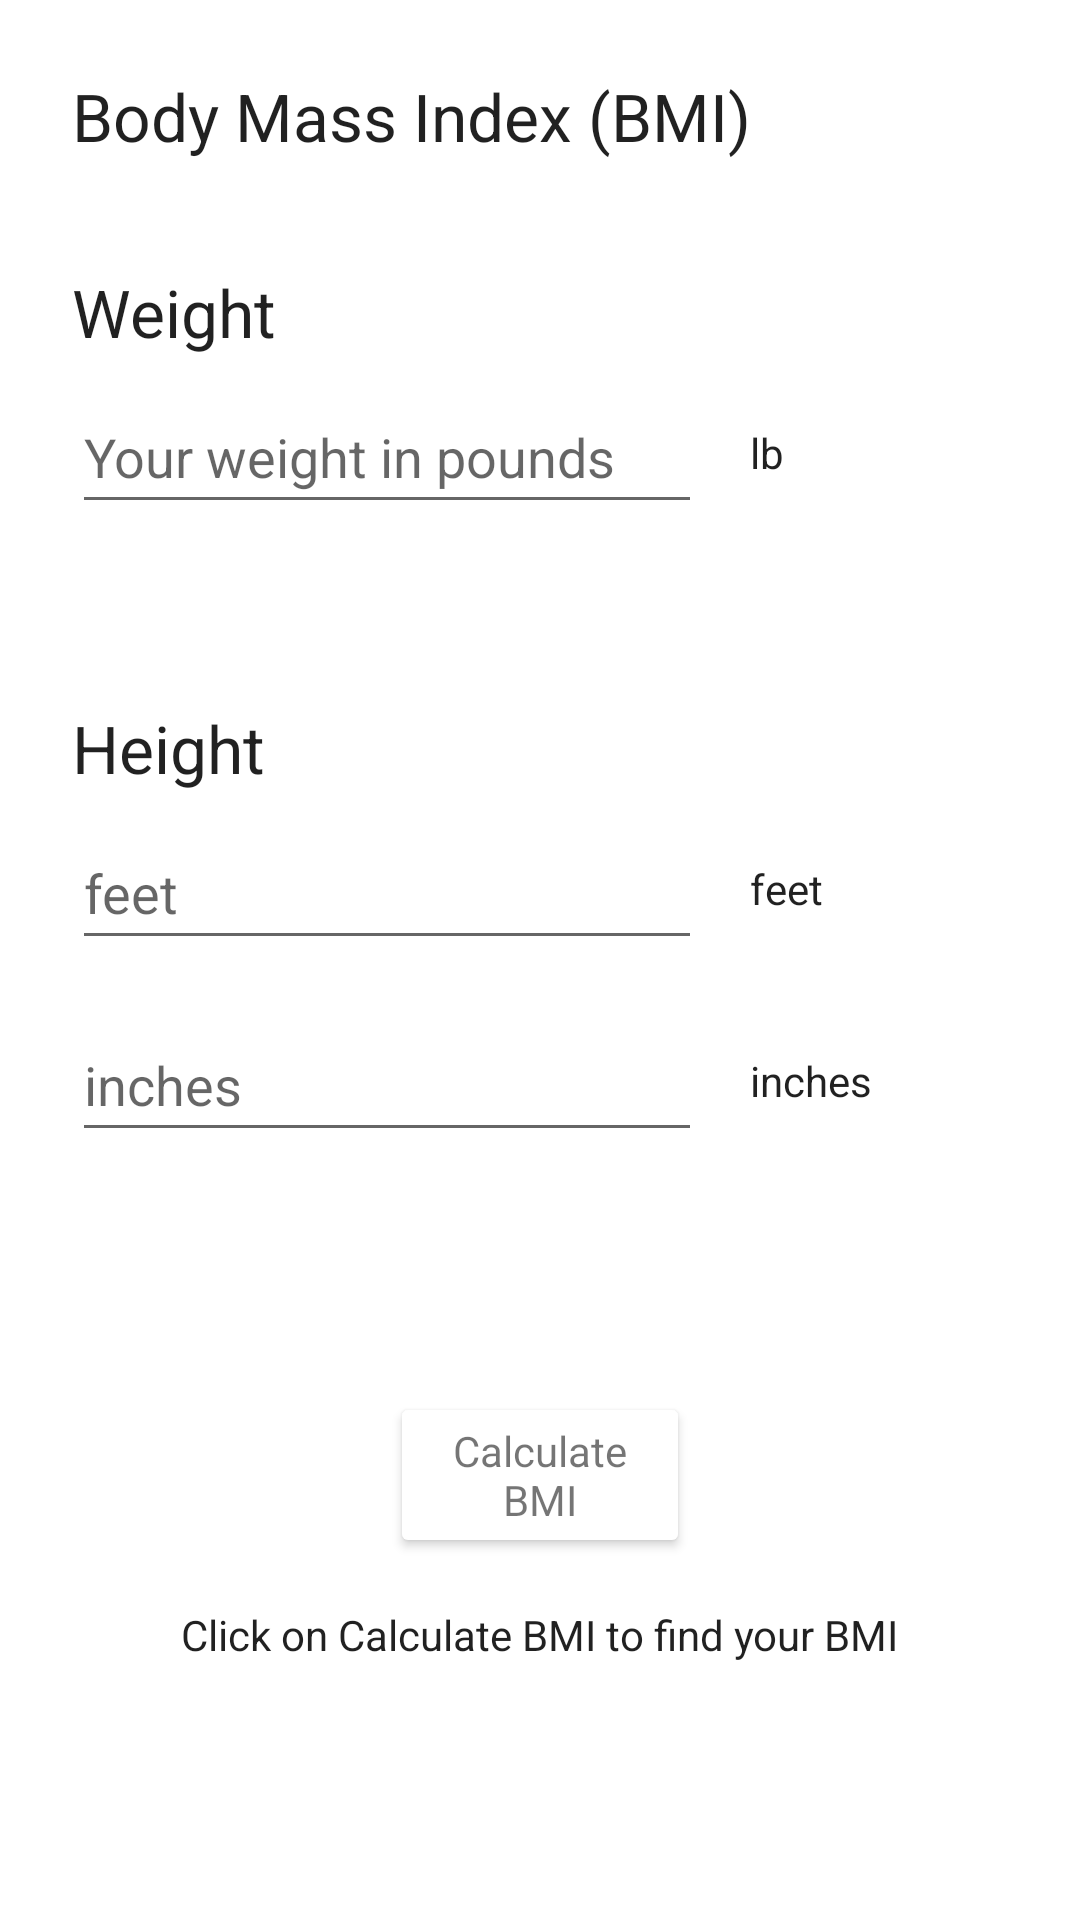

Write the Android layout XML for this screen, with the resource values it uses.
<!-- AndroidManifest.xml: application theme Theme.InClassAssignments -->
<!-- res/layout/activity_in_class01.xml -->
<?xml version="1.0" encoding="utf-8"?>
<androidx.constraintlayout.widget.ConstraintLayout xmlns:android="http://schemas.android.com/apk/res/android"
    xmlns:app="http://schemas.android.com/apk/res-auto"
    xmlns:tools="http://schemas.android.com/tools"
    android:id="@+id/textFieldWeight"
    android:layout_width="match_parent"
    android:layout_height="match_parent"
    tools:context=".InClass01">

    <TextView
        android:id="@+id/textView"
        android:layout_width="wrap_content"
        android:layout_height="wrap_content"
        android:layout_marginStart="24dp"
        android:layout_marginTop="24dp"
        android:text="Body Mass Index (BMI)"
        android:textAppearance="@style/TextAppearance.AppCompat.Large"
        app:layout_constraintStart_toStartOf="parent"
        app:layout_constraintTop_toTopOf="parent" />

    <TextView
        android:id="@+id/textView2"
        android:layout_width="wrap_content"
        android:layout_height="wrap_content"
        android:layout_marginTop="36dp"
        android:text="Weight"
        android:textAppearance="@style/TextAppearance.AppCompat.Large"
        app:layout_constraintStart_toStartOf="@+id/textView"
        app:layout_constraintTop_toBottomOf="@+id/textView" />

    <EditText
        android:id="@+id/editTextWeight"
        style="@style/Widget.AppCompat.AutoCompleteTextView"
        android:layout_width="wrap_content"
        android:layout_height="wrap_content"
        android:layout_marginTop="8dp"
        android:ems="10"
        android:hint="Your weight in pounds"
        android:inputType="none|numberSigned|number|numberDecimal"
        android:minHeight="48dp"
        app:layout_constraintStart_toStartOf="@+id/textView2"
        app:layout_constraintTop_toBottomOf="@+id/textView2" />

    <TextView
        android:id="@+id/units_lb"
        android:layout_width="wrap_content"
        android:layout_height="wrap_content"
        android:layout_marginStart="16dp"
        android:text="lb"
        android:textAppearance="@style/TextAppearance.AppCompat.Body1"
        app:layout_constraintBottom_toBottomOf="@+id/editTextWeight"
        app:layout_constraintStart_toEndOf="@+id/editTextWeight"
        app:layout_constraintTop_toTopOf="@+id/editTextWeight" />

    <TextView
        android:id="@+id/textView4"
        android:layout_width="wrap_content"
        android:layout_height="wrap_content"
        android:layout_marginTop="60dp"
        android:text="Height"
        android:textAppearance="@style/TextAppearance.AppCompat.Large"
        app:layout_constraintStart_toStartOf="@+id/editTextWeight"
        app:layout_constraintTop_toBottomOf="@+id/editTextWeight" />

    <EditText
        android:id="@+id/editTextFeet"
        android:layout_width="wrap_content"
        android:layout_height="wrap_content"
        android:layout_marginTop="8dp"
        android:ems="10"
        android:hint="feet"
        android:inputType="none|numberSigned|numberDecimal"
        android:minHeight="48dp"
        app:layout_constraintStart_toStartOf="@+id/textView4"
        app:layout_constraintTop_toBottomOf="@+id/textView4" />

    <EditText
        android:id="@+id/editTextInches"
        android:layout_width="wrap_content"
        android:layout_height="wrap_content"
        android:layout_marginTop="16dp"
        android:ems="10"
        android:hint="inches"
        android:inputType="numberSigned|numberDecimal"
        android:minHeight="48dp"
        app:layout_constraintStart_toStartOf="@+id/editTextFeet"
        app:layout_constraintTop_toBottomOf="@+id/editTextFeet" />

    <TextView
        android:id="@+id/units_feet"
        android:layout_width="wrap_content"
        android:layout_height="wrap_content"
        android:layout_marginStart="16dp"
        android:text="feet"
        android:textAppearance="@style/TextAppearance.AppCompat.Body1"
        app:layout_constraintBottom_toBottomOf="@+id/editTextFeet"
        app:layout_constraintStart_toEndOf="@+id/editTextFeet"
        app:layout_constraintTop_toTopOf="@+id/editTextFeet" />

    <TextView
        android:id="@+id/units_inches"
        android:layout_width="wrap_content"
        android:layout_height="wrap_content"
        android:layout_marginStart="16dp"
        android:text="inches"
        android:textAppearance="@style/TextAppearance.AppCompat.Body1"
        app:layout_constraintBottom_toBottomOf="@+id/editTextInches"
        app:layout_constraintStart_toEndOf="@+id/editTextInches"
        app:layout_constraintTop_toTopOf="@+id/editTextInches" />

    <Button
        android:id="@+id/buttonCalculateBMI"
        style="@style/Widget.AppCompat.Button"
        android:layout_width="0dp"
        android:layout_height="wrap_content"
        android:layout_marginStart="130dp"
        android:layout_marginTop="80dp"
        android:layout_marginEnd="130dp"
        android:backgroundTint="#FFFFFF"
        android:text="@string/buttonCalculateBmiText"
        android:textAppearance="@style/TextAppearance.AppCompat.Small"
        app:iconTint="#FFFFFF"
        app:layout_constraintEnd_toEndOf="parent"
        app:layout_constraintHorizontal_bias="1.0"
        app:layout_constraintStart_toStartOf="parent"
        app:layout_constraintTop_toBottomOf="@+id/editTextInches" />

    <TextView
        android:id="@+id/resultsText"
        android:layout_width="wrap_content"
        android:layout_height="wrap_content"
        android:layout_marginTop="16dp"
        android:text="Click on Calculate BMI to find your BMI"
        android:textAppearance="@style/TextAppearance.AppCompat.Body1"
        app:layout_constraintEnd_toEndOf="@+id/buttonCalculateBMI"
        app:layout_constraintStart_toStartOf="@+id/buttonCalculateBMI"
        app:layout_constraintTop_toBottomOf="@+id/buttonCalculateBMI" />

</androidx.constraintlayout.widget.ConstraintLayout>
<!-- resources referenced by this layout -->
<resources>
  <string name="buttonCalculateBmiText">Calculate BMI</string>
  <style name="Theme.InClassAssignments" parent="Theme.MaterialComponents.DayNight.DarkActionBar">
          
          <item name="colorPrimary">@color/purple_500</item>
          <item name="colorPrimaryVariant">@color/purple_700</item>
          <item name="colorOnPrimary">@color/white</item>
          
          <item name="colorSecondary">@color/teal_200</item>
          <item name="colorSecondaryVariant">@color/teal_700</item>
          <item name="colorOnSecondary">@color/black</item>
          
          <item name="android:statusBarColor" tools:targetApi="l">?attr/colorPrimaryVariant</item>
          
      </style>
  <!-- not gathered from this repository: default colours our renderer supplied (Android Studio template values) -->
  <color name="purple_500">#FF6200EE</color>
  <color name="purple_700">#FF3700B3</color>
  <color name="teal_200">#FF03DAC5</color>
  <color name="teal_700">#FF018786</color>
  <color name="black">#FF000000</color>
  <color name="white">#FFFFFFFF</color>
</resources>
